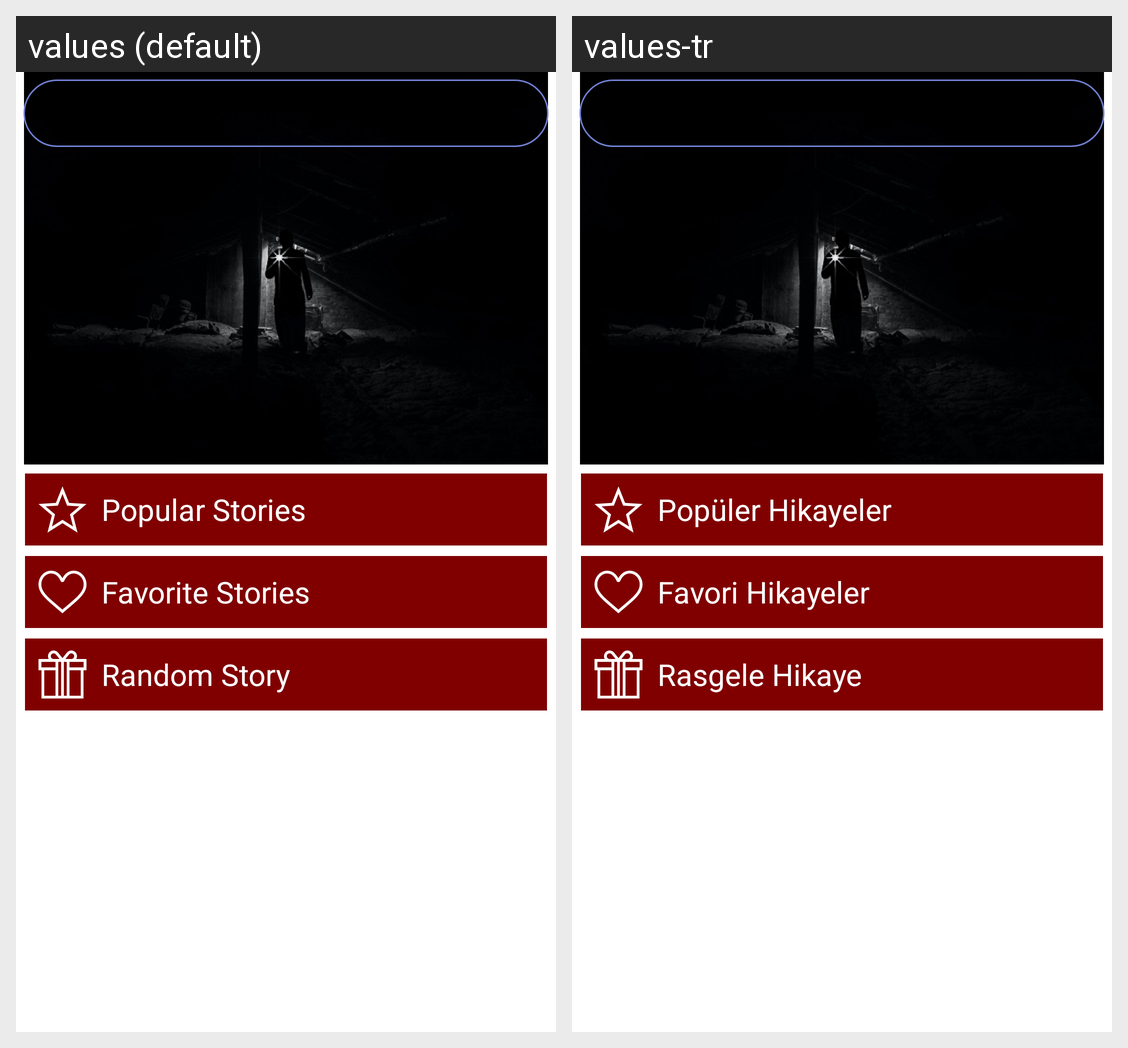

The same Android screen rendered under two of its app's locales, left to right. List the strings drawn on it with the default value and each locale's translation.
Android screen res/layout/fragment_search.xml rendered under 2 locales, left to right: values (default), values-tr. Device: Nexus 5 (rendered at 1080×1920; each locale shown at half size, 540×960, under a caption strip naming it); theme Theme.Creepyone.
Strings drawn on this screen, with the default value and each locale's value (text and hints the layout hard-codes, and strings that could not be matched under every locale, appear in the picture but are not listed):

Popular_Stories_Title
  values: Popular Stories
  values-tr: Popüler Hikayeler

Favorite_Stories_Title
  values: Favorite Stories
  values-tr: Favori Hikayeler

Random_Story_Title
  values: Random Story
  values-tr: Rasgele Hikaye
